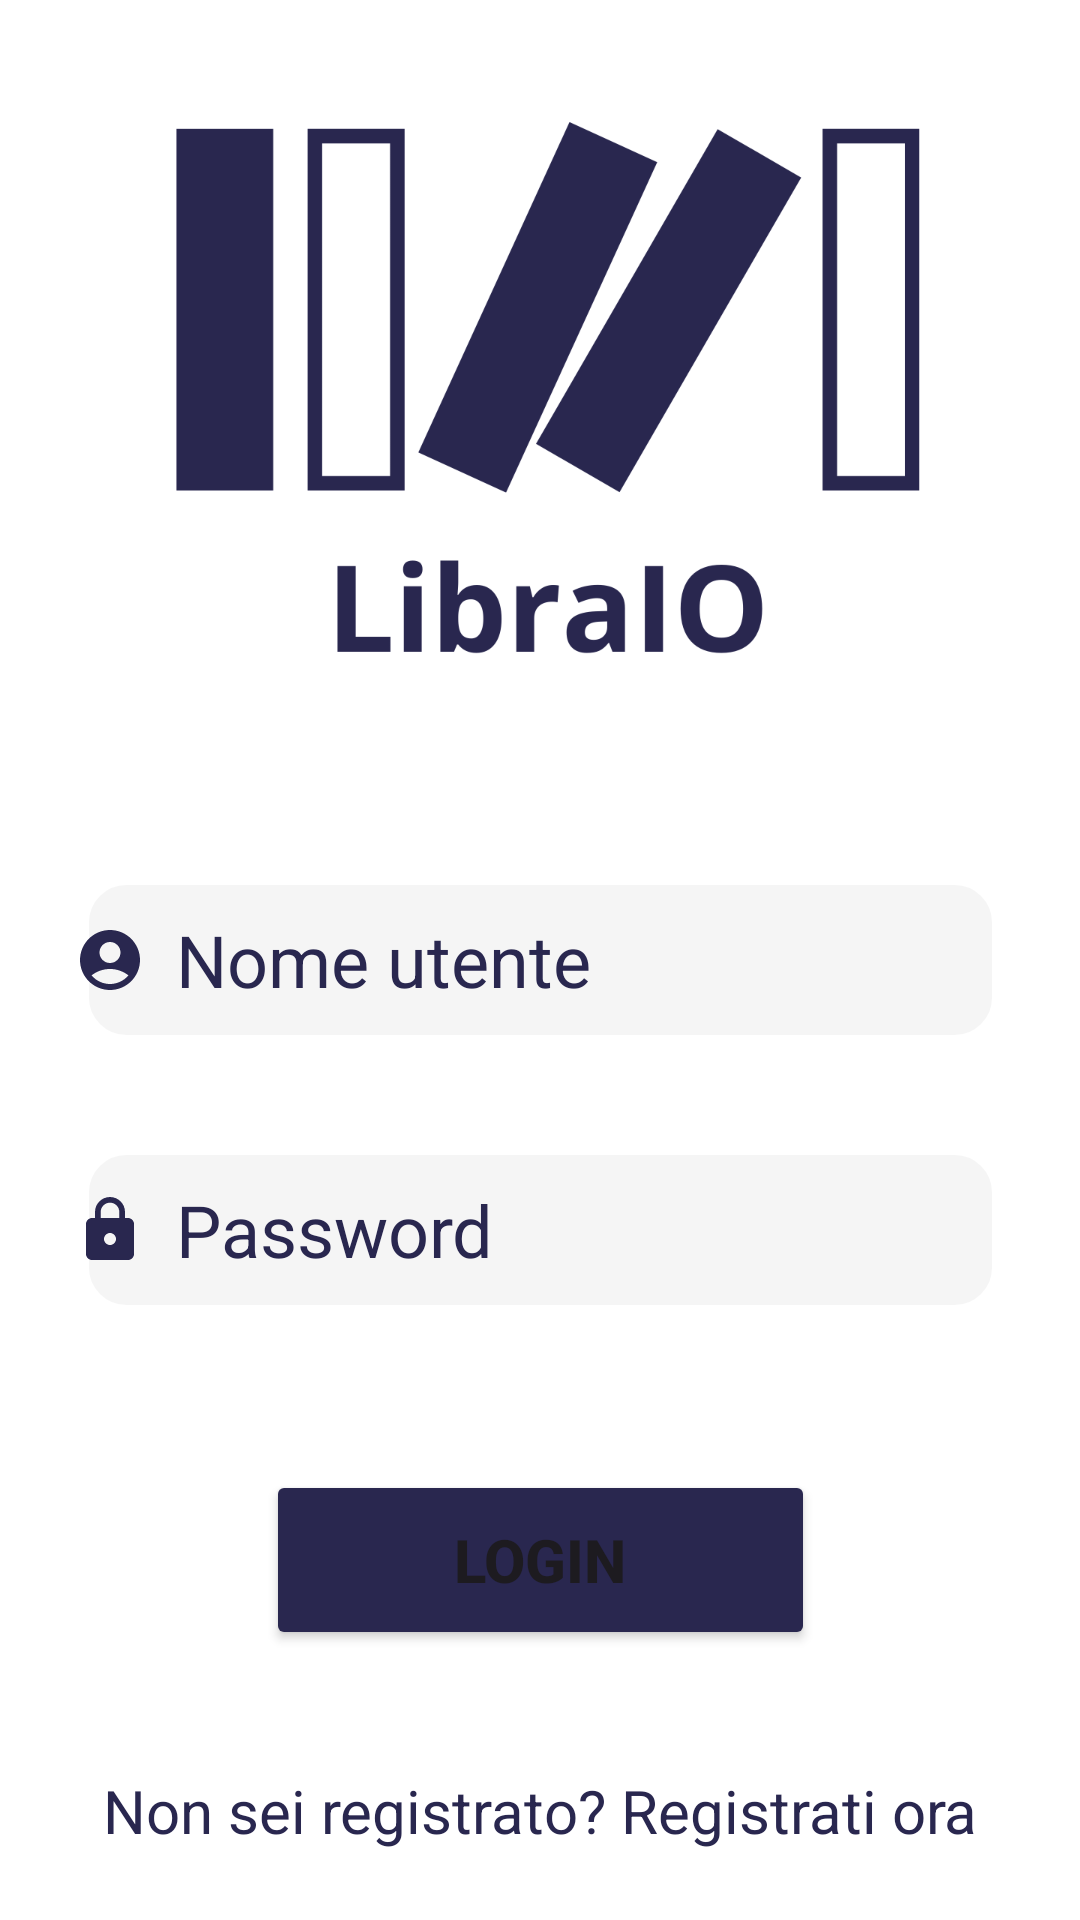

Android layout source for this screen:
<!-- AndroidManifest.xml: application theme Theme.LibraIO -->
<!-- res/layout/fragment_login.xml -->
<?xml version="1.0" encoding="utf-8"?>
<androidx.constraintlayout.widget.ConstraintLayout xmlns:android="http://schemas.android.com/apk/res/android"
    xmlns:app="http://schemas.android.com/apk/res-auto"
    xmlns:tools="http://schemas.android.com/tools"
    android:layout_width="match_parent"
    android:layout_height="match_parent"
    tools:context=".fragments.LoginFragment"
    android:background="@color/white">

    <EditText
        android:id="@+id/usernameEditText"
        android:layout_width="311dp"
        android:layout_height="60dp"
        android:layout_marginTop="50dp"
        android:autoSizeMaxTextSize="@android:dimen/notification_large_icon_width"
        android:drawableStart="@drawable/baseline_account_circle_24"
        android:drawableTint="@color/dark_blue"
        android:drawablePadding="10dp"
        android:textSize="24sp"
        android:textColorHint="@color/dark_blue"
        android:ems="15"
        android:hint="Nome utente"
        android:inputType="text"
        android:background="@drawable/edittext_design"
        android:minHeight="48dp"
        app:layout_constraintEnd_toEndOf="parent"
        app:layout_constraintStart_toStartOf="parent"
        app:layout_constraintTop_toBottomOf="@+id/logoImageView" />

    <EditText
        android:id="@+id/passwordEditText"
        android:layout_width="311dp"
        android:layout_height="60dp"
        android:layout_marginTop="30dp"
        android:textSize="24dp"
        android:textColorHint="@color/dark_blue"
        android:ems="15"
        android:drawableStart="@drawable/baseline_lock_24"
        android:drawableTint="@color/dark_blue"
        android:drawablePadding="10dp"
        android:hint="Password"
        android:background="@drawable/edittext_design"
        android:inputType="textPassword"
        android:minHeight="48dp"
        app:layout_constraintEnd_toEndOf="parent"
        app:layout_constraintStart_toStartOf="parent"
        app:layout_constraintTop_toBottomOf="@+id/usernameEditText" />

    <Button
        android:id="@+id/loginButton"
        app:layout_constraintEnd_toEndOf="parent"
        app:layout_constraintStart_toStartOf="parent"
        app:layout_constraintTop_toBottomOf="@+id/passwordEditText"
        android:layout_marginTop="50dp"
        android:layout_width="183dp"
        android:layout_height="60dp"
        android:text="Login"
        app:cornerRadius="40dp"
        android:backgroundTint="@color/dark_blue"
        android:textStyle="bold"
        android:textSize="20sp"/>


    <ImageView
        android:id="@+id/logoImageView"
        android:layout_width="200dp"
        android:layout_height="200dp"
        android:layout_marginLeft="5dp"
        android:layout_marginTop="40dp"
        android:contentDescription="Logo Icon"
        android:scaleX="2.5"
        android:scaleY="2.5"
        android:src="@drawable/logo3"
        app:layout_constraintBottom_toTopOf="@+id/usernameEditText"
        app:layout_constraintEnd_toEndOf="parent"
        app:layout_constraintStart_toStartOf="parent"
        app:layout_constraintTop_toTopOf="parent" />

    <TextView
        android:id="@+id/textViewRegister"
        android:layout_width="wrap_content"
        android:layout_height="wrap_content"
        android:layout_marginTop="80dp"
        android:text="Non sei registrato? Registrati ora"
        android:textColor="@color/dark_blue"
        android:textSize="20sp"
        app:layout_constraintBottom_toTopOf="@id/textViewGuest"
        app:layout_constraintEnd_toEndOf="parent"
        app:layout_constraintStart_toStartOf="parent"
        app:layout_constraintTop_toBottomOf="@+id/loginButton"
        app:layout_constraintVertical_bias="0.0"
        android:clickable="true"/>

    <TextView
        android:id="@+id/textViewGuest"
        android:layout_width="wrap_content"
        android:layout_height="wrap_content"
        android:layout_marginTop="20dp"
        android:layout_marginBottom="16dp"
        android:clickable="true"
        android:text="Continua come ospite"
        android:textColor="@color/dark_blue"
        android:textSize="20sp"
        app:layout_constraintBottom_toBottomOf="parent"
        app:layout_constraintEnd_toEndOf="parent"
        app:layout_constraintStart_toStartOf="parent"
        app:layout_constraintTop_toBottomOf="@+id/textViewRegister"
        app:layout_constraintVertical_bias="0.0" />

    <TextView
        android:id="@+id/textViewError"
        android:layout_width="wrap_content"
        android:layout_height="wrap_content"
        android:layout_marginTop="24dp"
        android:text="Invalid username or password"
        android:textSize="17sp"
        android:textColor="@color/red"
        android:visibility="gone"
        app:layout_constraintEnd_toEndOf="parent"
        app:layout_constraintStart_toStartOf="parent"
        app:layout_constraintTop_toBottomOf="@+id/loginButton" />


</androidx.constraintlayout.widget.ConstraintLayout>
<!-- resources referenced by this layout -->
<resources>
  <color name="dark_blue">#29274F</color>
  <color name="red">#e61e19</color>
  <color name="white">#FFFFFFFF</color>
  <!-- drawable baseline_account_circle_24 (drawable) -->
  <vector android:height="24dp" android:tint="#3B4E69"
      android:viewportHeight="24" android:viewportWidth="24"
      android:width="24dp" xmlns:android="http://schemas.android.com/apk/res/android">
      <path android:fillColor="@android:color/white" android:pathData="M12,2C6.48,2 2,6.48 2,12s4.48,10 10,10s10,-4.48 10,-10S17.52,2 12,2zM12,6c1.93,0 3.5,1.57 3.5,3.5S13.93,13 12,13s-3.5,-1.57 -3.5,-3.5S10.07,6 12,6zM12,20c-2.03,0 -4.43,-0.82 -6.14,-2.88C7.55,15.8 9.68,15 12,15s4.45,0.8 6.14,2.12C16.43,19.18 14.03,20 12,20z"/>
  </vector>
  <!-- drawable baseline_lock_24 (drawable) -->
  <vector android:height="24dp" android:tint="#3B4E69"
      android:viewportHeight="24" android:viewportWidth="24"
      android:width="24dp" xmlns:android="http://schemas.android.com/apk/res/android">
      <path android:fillColor="@android:color/white" android:pathData="M18,8h-1L17,6c0,-2.76 -2.24,-5 -5,-5S7,3.24 7,6v2L6,8c-1.1,0 -2,0.9 -2,2v10c0,1.1 0.9,2 2,2h12c1.1,0 2,-0.9 2,-2L20,10c0,-1.1 -0.9,-2 -2,-2zM12,17c-1.1,0 -2,-0.9 -2,-2s0.9,-2 2,-2 2,0.9 2,2 -0.9,2 -2,2zM15.1,8L8.9,8L8.9,6c0,-1.71 1.39,-3.1 3.1,-3.1 1.71,0 3.1,1.39 3.1,3.1v2z"/>
  </vector>
  <!-- drawable edittext_design (drawable) -->
  <?xml version="1.0" encoding="utf-8"?>
  <selector xmlns:android="http://schemas.android.com/apk/res/android">
  
      <item android:state_enabled="true">
          <shape android:shape="rectangle">
              <solid android:color="@color/lightGrey"></solid>
              <corners android:radius="15dp"></corners>
              <stroke android:color="@color/white" android:width="5dp"></stroke>
          </shape>
      </item>
  
  </selector>
  <!-- drawable logo3: png bitmap (drawable, 51152 bytes) -->
  <style name="Theme.LibraIO" parent="Base.Theme.LibraIO" />
  <color name="lightGrey">#F5F5F5</color>
  <style name="Base.Theme.LibraIO" parent="Theme.Material3.DayNight.NoActionBar">
           <item name="colorPrimary">@color/dark_blue</item>
      </style>
</resources>
